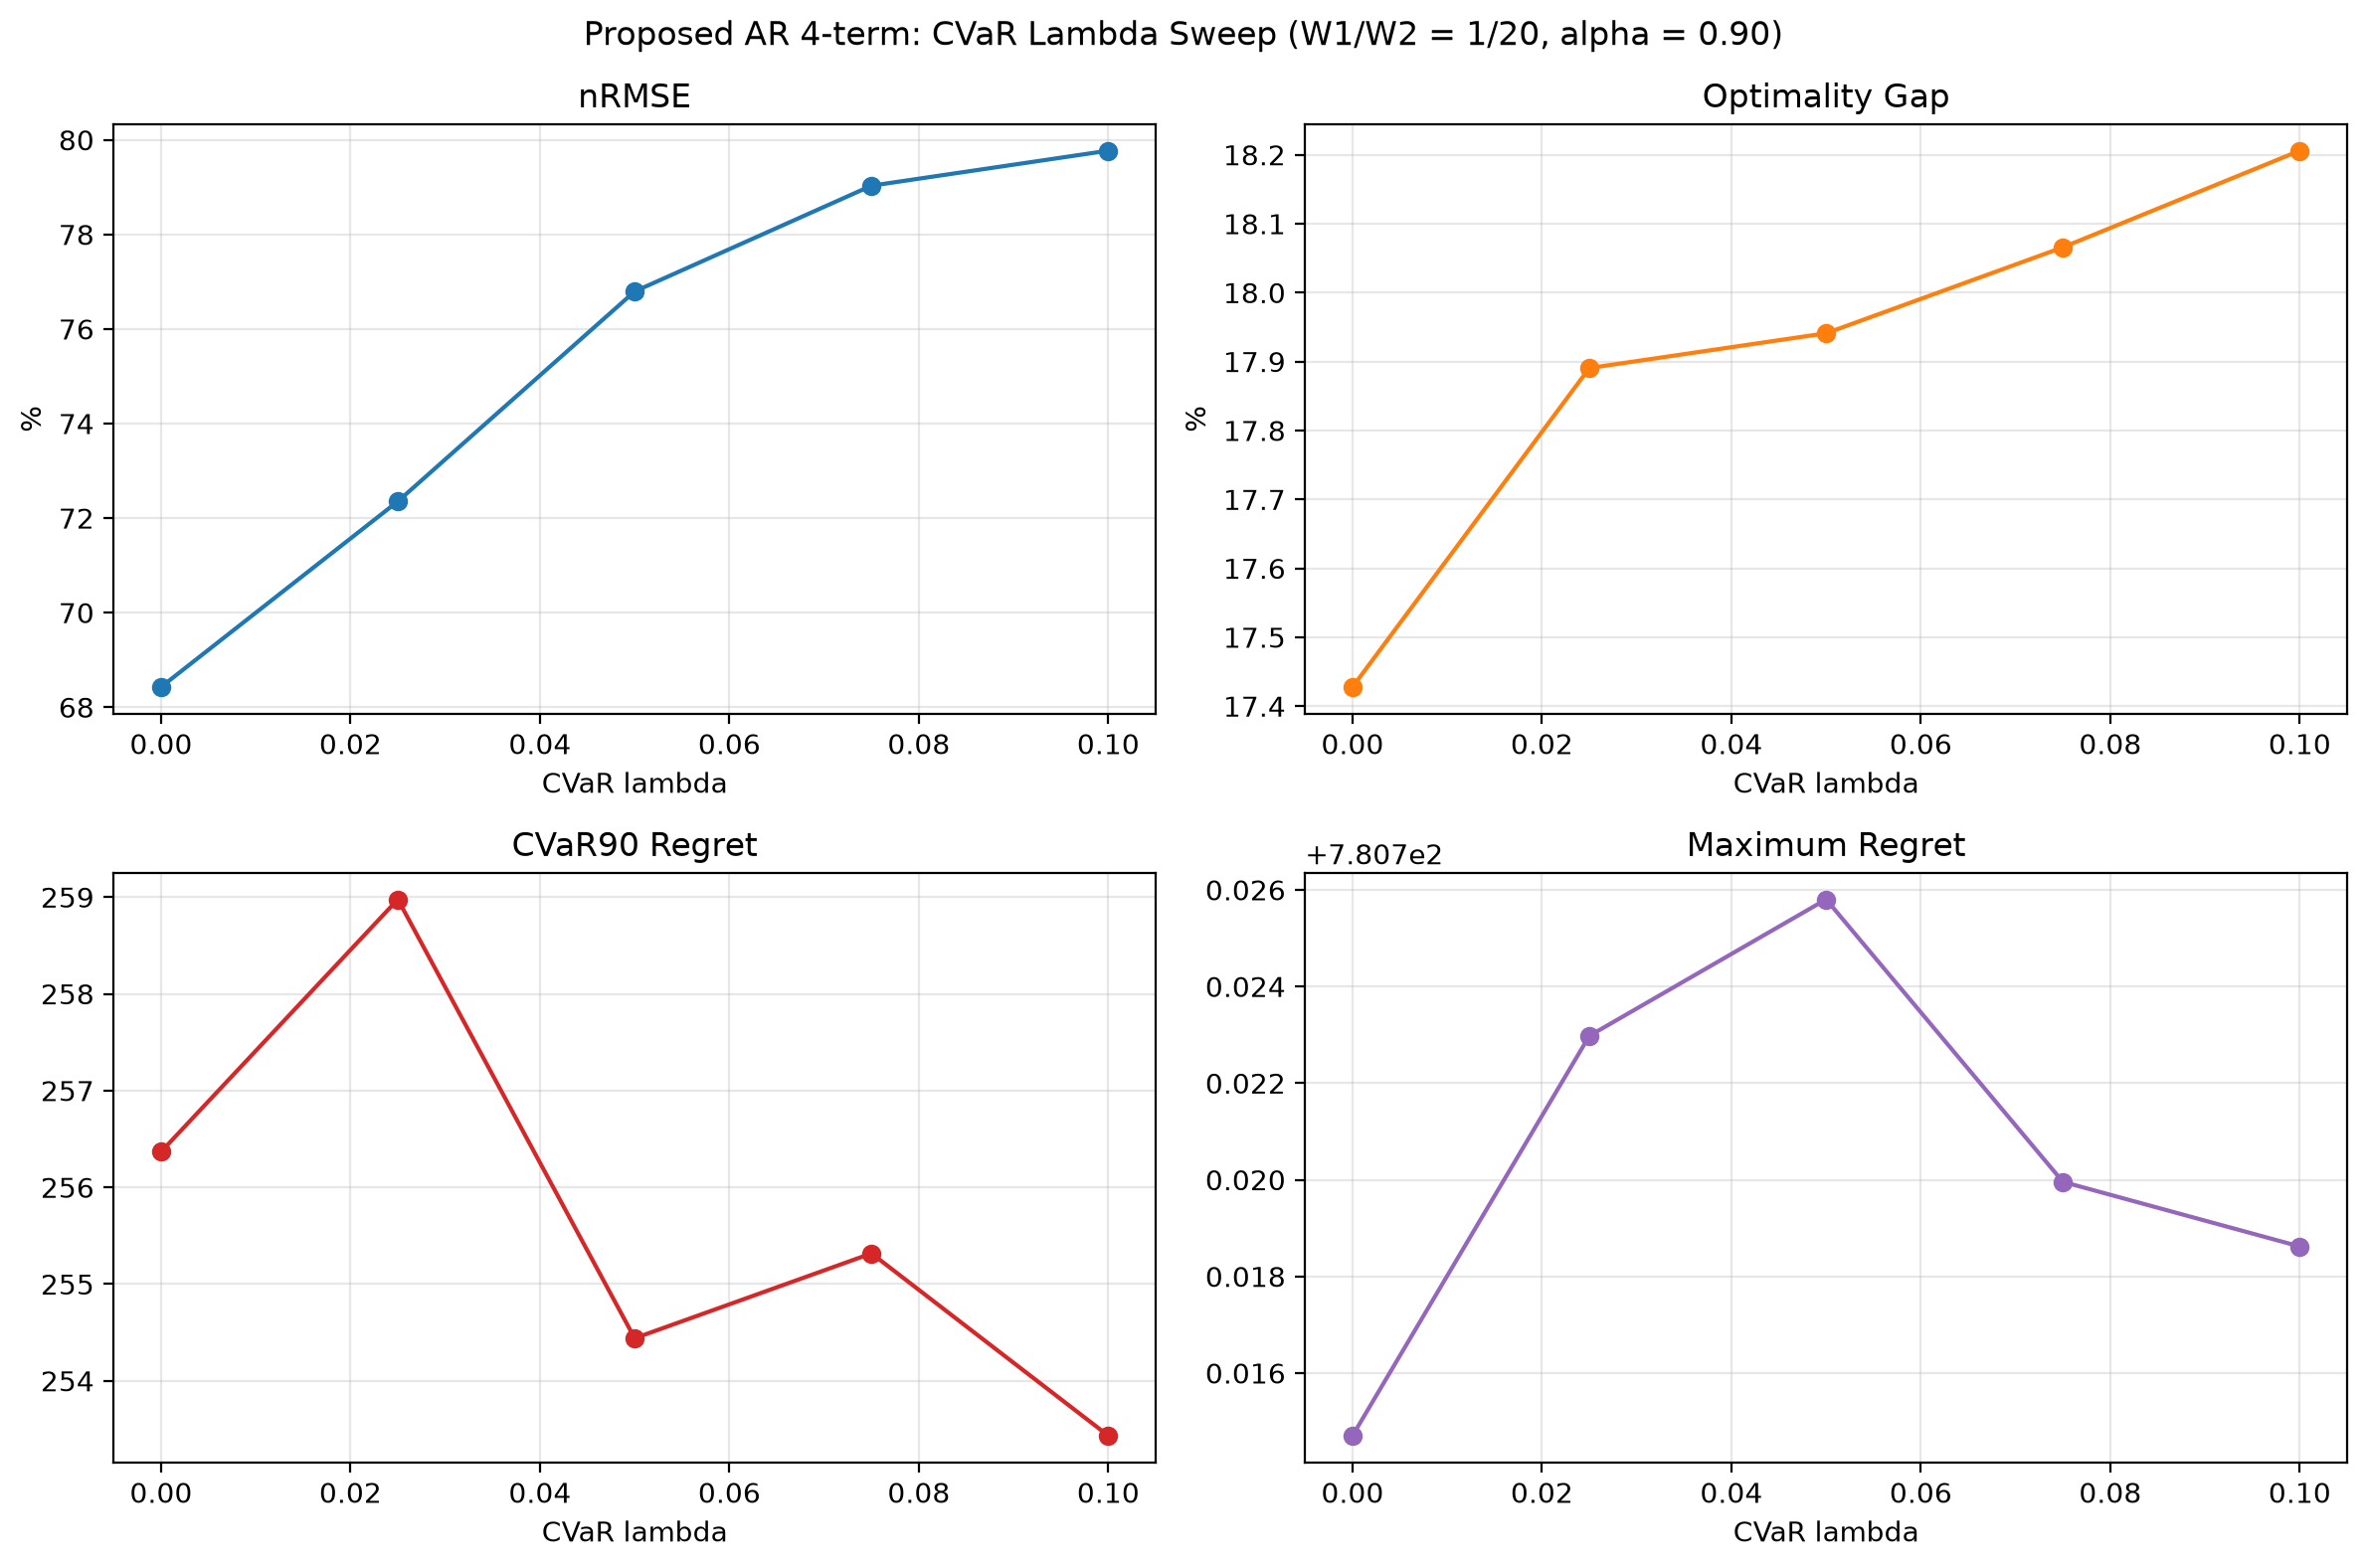

Data behind this chart, as committed beside it:
CVAR_alpha, CVAR_lambda, W1, W2, nRMSE_percent, optimality_gap_percent, mean_regret, CVaR90_regret, max_regret, total_realized_profit, total_oracle_profit, delta_nRMSE_pp, delta_gap_pp, mean_regret_change_percent, CVaR90_change_percent, max_regret_change_percent, profit_change_percent
0.9, 0.0, 1.0, 20.0, 68.43, 17.43, 45.11, 256.4, 780.7, 76950, 93191, 0.0, 0.0, 0.0, 0.0, 0.0, 0.0
0.9, 0.025, 1.0, 20.0, 72.35, 17.89, 46.31, 259, 780.7, 76519, 93191, 3.926, 0.4628, 2.655, 1.018, 0.00106, -0.5604
0.9, 0.05, 1.0, 20.0, 76.79, 17.94, 46.44, 254.4, 780.7, 76472, 93191, 8.367, 0.5132, 2.945, -0.7519, 0.001422, -0.6215
0.9, 0.075, 1.0, 20.0, 79.03, 18.07, 46.77, 255.3, 780.7, 76355, 93191, 10.6, 0.638, 3.661, -0.4098, 0.0006728, -0.7726
0.9, 0.1, 1.0, 20.0, 79.77, 18.21, 47.13, 253.4, 780.7, 76225, 93191, 11.34, 0.7782, 4.465, -1.145, 0.0005015, -0.9424
